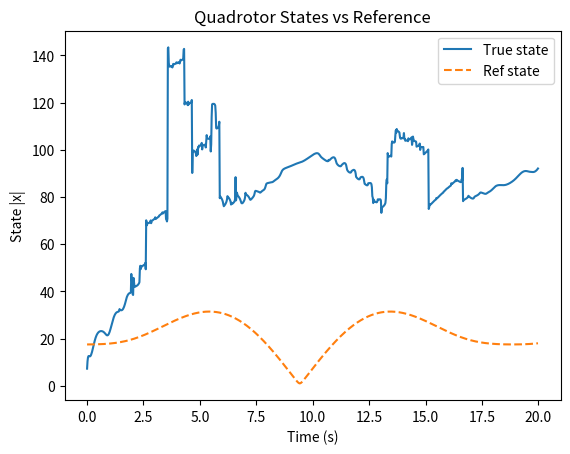

The matplotlib source for this figure:
import random
import math
import numpy as np
import scipy.linalg
from numpy import linalg as la
import matplotlib.pyplot as plt
from scipy import *



m  = 1.     # mass [kg]
g  = 9.81    # gravity [m/s^2]
Ix = 0.2    # inertia about x [kg*m^2]
Iy = 0.2    # inertia about y [kg*m^2]
Iz = 0.3    # inertia about z [kg*m^2]

def f_of_x(x):

    # Unpack:
    X    = x[0]
    Y    = x[1]
    Z    = x[2]
    psi  = x[3]
    theta= x[4]
    phi  = x[5]
    Xdot = x[6]
    Ydot = x[7]
    Zdot = x[8]
    p    = x[9]
    q    = x[10]
    r    = x[11]

    cphi   = np.cos(phi)
    sphi   = np.sin(phi)
    ctheta = np.cos(theta)
    stheta = np.sin(theta)
    ttheta = np.tan(theta)
    cpsi   = np.cos(psi)
    spsi   = np.sin(psi)

    # f(x) based on the given formula (matching your references):
    f = np.zeros(12)
    # Xdot, Ydot, Zdot
    f[0] = Xdot
    f[1] = Ydot
    f[2] = Zdot

    # psi̇, thetȧ, phi̇

    f[3] = q*sphi/ctheta + r*cphi/ctheta
    f[4] = q*cphi - r*sphi
    f[5] = p + q*sphi*ttheta + r*cphi*ttheta

    f[6] = 0.0
    f[7] = 0.0
    f[8] = 0.0

    #  ṗ, q̇, ṙ
    f[9]  = ((Iy - Iz)/Ix) * q * r
    f[10] = ((Iz - Ix)/Iy) * p * r
    f[11] = ((Ix - Iy)/Iz) * p * q

    return f

def g1_of_x(x):

    phi  = x[5]
    theta= x[4]
    psi  = x[3]

    cphi   = np.cos(phi)
    sphi   = np.sin(phi)
    ctheta = np.cos(theta)
    stheta = np.sin(theta)
    cpsi   = np.cos(psi)
    spsi   = np.sin(psi)

    g1 = np.zeros(12)
    # Fill positions 6,7,8 (the accelerations in Ẍ, Ÿ, Z̈):
    g1[6] = -1.0/m * ( sphi*spsi + cphi*cpsi*stheta )
    g1[7] = -1.0/m * ( cpsi*sphi - cphi*spsi*stheta )
    g1[8] = -1.0/m * ( cphi*ctheta )
    return g1

def g2_of_x(x):

    g2 = np.zeros(12)
    g2[9] = 1.0 / Ix
    return g2

def g3_of_x(x):

    g3 = np.zeros(12)
    g3[10] = 1.0 / Iy
    return g3

def g4_of_x(x):

    g4 = np.zeros(12)
    g4[11] = 1.0 / Iz
    return g4

def quad_next_state(x, u, dt):

    u1, u2, u3, u4 = u
    dx = f_of_x(x) \
         + g1_of_x(x)*u1 \
         + g2_of_x(x)*u2 \
         + g3_of_x(x)*u3 \
         + g4_of_x(x)*u4
    return x + (dt * dx)

def unscented_transform(state, cov):

    L = len(state)
    chi = np.zeros((2 * L + 1, L))
    weights = np.zeros(2 * L + 1)

    chi[0] = state
    # one simplistic weighting choice
    weights[0] = 0.20

    # SVD to get sqrt of cov
    U, S, _ = la.svd(cov)
    sqrt_cov = U * np.sqrt(S)

    # For i in [1..L], we add + or - the columns
    for i in range(1, 2 * L + 1):
        weights[i] = (1 - weights[0]) / (2 * L)
        if i <= L:
            chi[i] = state + (np.sqrt(L / (1 - weights[0])) * sqrt_cov)[i - 1]
        else:
            chi[i] = state - (np.sqrt(L / (1 - weights[0])) * sqrt_cov)[i-L - 1]

    return chi, weights

class UTC:
    def __init__(self, dt, u_init, step, initial_sigma):


        self.dt   = dt
        self.step = step


        self.x = np.random.random(12).T

        # 4D input
        self.u = np.array(u_init, dtype=float)
        self.P = np.eye(4) * initial_sigma
        # Process noise Q
        self.Q = self.P * 0.0001
        # Kalman gain
        self.K = np.zeros((4, 12))
        self.sigma_matrix = np.zeros((2 * len(self.u) + 1, 12))

        self.Py = np.eye(12)
        self.Puy = np.zeros((4, 12))

    def predict(self):



        self.U, self.weights = unscented_transform(self.u, self.P)


        dt = self.dt
        for i in range(2 * len(self.u) + 1):
            temp = self.x.copy()
            # do 'step' sub-steps to simulate multiple dt’s, or just 1 step if step=1
            for s in range(self.step):
                temp = quad_next_state(temp, self.U[i], dt)
            self.sigma_matrix[i] = temp




        x_pred = np.zeros(12)
        U_pred = np.zeros(4)
        for i in range(2 * len(self.u) + 1):
            w_i = self.weights[i]
            x_pred += w_i * self.sigma_matrix[i]
            U_pred += w_i * self.U[i]

        P_pred = np.eye(4) * 0.0001
        self.Py = np.eye(12) * 0.0001
        self.Puy = np.zeros((4, 12))

        for i in range(2 * len(self.u) + 1):
            r1 = np.array(self.U[i] - U_pred).reshape((4, 1))
            P_pred += self.weights[i] * np.matmul(r1, r1.T)
            # Pyy
            r2 = np.array(self.sigma_matrix[i] - x_pred).reshape((12, 1))
            self.Py += self.weights[i] * np.matmul(r2, r2.T)
            # Pxy
            self.Puy += self.weights[i] * np.matmul(r1, r2.T)
            print(np.linalg.norm(r1))
            print(np.linalg.norm(r2))


        return x_pred, U_pred, P_pred

    def update(self, x_ref):



        x_pred, U_pred, P_pred = self.predict()

        self.K = np.matmul(self.Puy, np.linalg.inv(self.Py))


        U_correction = np.matmul(self.K, (x_ref - x_pred))


        P_correction = self.K @ self.Py @ self.K.T



        self.u = (U_pred + U_correction)
        self.P = P_pred - P_correction
        self.x = quad_next_state(self.x, self.u, self.dt)

###############################################################################
# Environment, main loop, etc.
###############################################################################
class Environment:
    def __init__(self):
        self.freq = 1000
        self.total_time = 20
        self.t = np.linspace(0, self.total_time, self.freq, endpoint=False)


        self.ref = np.array([
            np.cos(self.t/2.0)*10.0,
            np.sin(self.t/3.0)*4.0,
            0.5*np.ones_like(self.t),
            np.cos(self.t/2.0)*6.0,
            np.sin(self.t/3.0)*6.0,
            0.5*np.ones_like(self.t),
            np.cos(self.t / 2.0) * 12.0,
            np.sin(self.t / 3.0) * 14.0,
            0.5 * np.ones_like(self.t),
            np.cos(self.t / 2.0) * 5.0,
            np.sin(self.t / 3.0) * 23.0,
            0.5 * np.ones_like(self.t)
        ]).T

        self.dt = self.total_time / self.freq

        self.x_series = []
        self.error = []
        self.pmax_series = []
        self.ref_series = []

    def run(self):
        init_u = np.array([0.0, 0.2, 0.0, 0.2])  # thrust, tau_phi, tau_theta, tau_psi
        init_pos_sigma = 1.0
        step = 1

        # Create the UTC with 12D state
        self.UTC = UTC(self.dt, init_u, step, init_pos_sigma)

        for i in range(self.freq):
            # pick reference
            x_ref = self.ref[i]

            self.UTC.update(x_ref)

            # log
            self.x_series.append(np.linalg.norm(self.UTC.x))
            err = np.linalg.norm(self.UTC.x - x_ref)
            self.error.append(err)
            self.ref_series.append(np.linalg.norm(x_ref))

        self.x_series = np.array(self.x_series)
        self.error = np.array(self.error)
        self.ref_series = np.array(self.ref_series)


        # Plot
        # plt.figure()
        # plt.plot(self.t, self.error, label="Position Error Norm")
        # plt.xlabel("Time (s)")
        # plt.ylabel("Error")
        # plt.title("Quadrotor Position Tracking Error")
        # plt.legend()
        # plt.show()

        plt.figure()
        plt.plot(self.t, self.x_series, label='True state')
        plt.plot(self.t, self.ref_series, '--', label='Ref state')
        plt.xlabel("Time (s)")
        plt.ylabel("State |x|")
        plt.title("Quadrotor States vs Reference")
        plt.legend()
        plt.show()


if __name__ == "__main__":
    env = Environment()
    env.run()
